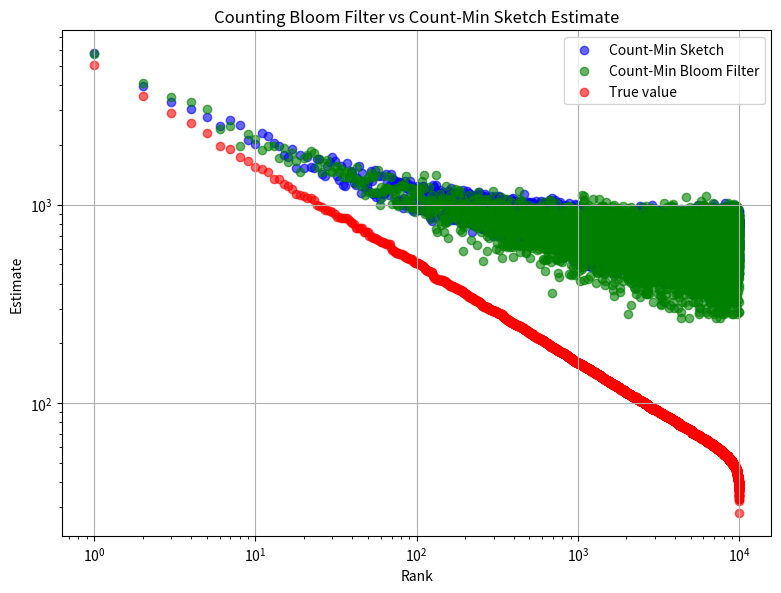

This figure's Python source:
import math
import matplotlib.pyplot as plt
import statistics
import numpy as np
import time
import random
import bisect
from functools import reduce
import pandas as pd


class ZipfGenerator:

    def __init__(self, n, alpha):
        # Calculate Zeta values from 1 to n:
        tmp = [1.0 / (math.pow(float(i), alpha)) for i in range(1, n + 1)]

        # reduce = fold_left (gives the non-normalized cdf)
        zeta = reduce(lambda sums, x: sums + [sums[-1] + x], tmp, [0])

        # Store the translation (i.e., the cdf):
        self.distMap = [x / zeta[-1] for x in zeta]

    def next(self):
        # Take a uniform 0-1 pseudo-random value:
        u = np.random.random()

        # Translate the Zipf variable (works because the probability of being in an interval is exactly the probability of drawing the considered integer):
        return bisect.bisect(self.distMap, u) - 1


class Count_min_sketch:
    def __init__(self, k, n, conservative=False):
        self.k = k  # number of hash functions
        self.n = n  # number of counters per row
        self.array = [[0 for _ in range(n)] for _ in range(k)]
        self.hash_functions = []

        p = 2**31 - 1

        # Works modulo n, so it's sufficient, because p >> n (we have an equivalent)
        for i in range(k):
            a = np.random.randint(0, p)
            b = np.random.randint(0, p)
            self.hash_functions.append(lambda x, a=a, b=b: ((a * x + b) % p) % n)

        self.conservative = conservative

    def add(self, element):
        if self.conservative:
            minimum = float("inf")
            for i, h in enumerate(self.hash_functions):
                minimum = min(minimum, self.array[i][h(element)])

            for i, h in enumerate(self.hash_functions):
                key = h(element)
                if self.array[i][key] == minimum:
                    self.array[i][key] += 1
        else:
            for i, h in enumerate(self.hash_functions):
                key = h(element)
                self.array[i][key] += 1

    def point_query(self, element):
        minimum = float("inf")
        for i, h in enumerate(self.hash_functions):
            minimum = min(minimum, self.array[i][h(element)])
        return minimum


# We perform a count-min on a single row
class Count_min_bloom_filter:
    def __init__(self, k, n, conservative=False):
        self.k = k  # number of hash functions
        self.n = n  # number of counters
        self.array = [0 for _ in range(n)]
        self.hash_functions = []

        p = 2**31 - 1

        # Works modulo n, so it's sufficient, because p >> n (we have an equivalent)
        for i in range(k):
            a = np.random.randint(0, p)
            b = np.random.randint(0, p)
            self.hash_functions.append(lambda x, a=a, b=b: ((a * x + b) % p) % n)

        self.conservative = conservative

    def add(self, element):
        if self.conservative:
            minimum = float("inf")
            for h in self.hash_functions:
                minimum = min(minimum, self.array[h(element)])

            for h in self.hash_functions:
                key = h(element)
                if self.array[key] == minimum:
                    self.array[key] += 1
        else:
            for h in self.hash_functions:
                key = h(element)
                self.array[key] += 1

    def point_query(self, element):
        minimum = float("inf")
        for h in self.hash_functions:
            minimum = min(minimum, self.array[h(element)])
        return minimum


if __name__ == "__main__":

    np.random.seed(42)

    parameter = 0.5
    t = 11
    b = 10000
    N = 1000000
    E = 10000

    zipf = ZipfGenerator(E, parameter)

    count_min_sketch = Count_min_sketch(t, int(b / t))
    count_min_bloom_filter_instance = Count_min_bloom_filter(t, b)

    real_occ = dict()

    for _ in range(N):
        a = zipf.next()
        count_min_sketch.add(a)
        count_min_bloom_filter_instance.add(a)
        real_occ[a] = real_occ.get(a, 0) + 1

    real_items = sorted([(value, key) for key, value in real_occ.items()], reverse=True)

    res_count_min = [
        (i + 1, count_min_sketch.point_query(real_items[i][1]))
        for i in range(len(real_items))
    ]

    res_count_min_bloom_filter = [
        (i + 1, count_min_bloom_filter_instance.point_query(real_items[i][1]))
        for i in range(len(real_items))
    ]

    x_count_min, y_count_min = zip(*res_count_min)
    x_count_min_bloom_filter, y_count_min_bloom_filter = zip(
        *res_count_min_bloom_filter
    )
    x_real, y_real = zip(*[(i + 1, real_items[i][0]) for i in range(len(real_items))])

    plt.figure(figsize=(8, 6))

    plt.scatter(
        x_count_min, y_count_min, color="blue", label="Count-Min Sketch", alpha=0.6
    )

    plt.scatter(
        x_count_min_bloom_filter,
        y_count_min_bloom_filter,
        color="green",
        label="Count-Min Bloom Filter",
        alpha=0.6,
    )

    plt.scatter(x_real, y_real, color="red", label="True value", alpha=0.6)

    plt.xlabel("Rank")
    plt.ylabel("Estimate")
    plt.title("Counting Bloom Filter vs Count-Min Sketch Estimate")
    plt.legend()
    plt.grid(True)
    plt.tight_layout()

    plt.xscale("log")
    plt.yscale("log")

    plt.savefig("experiment_CBF_CM.png")
